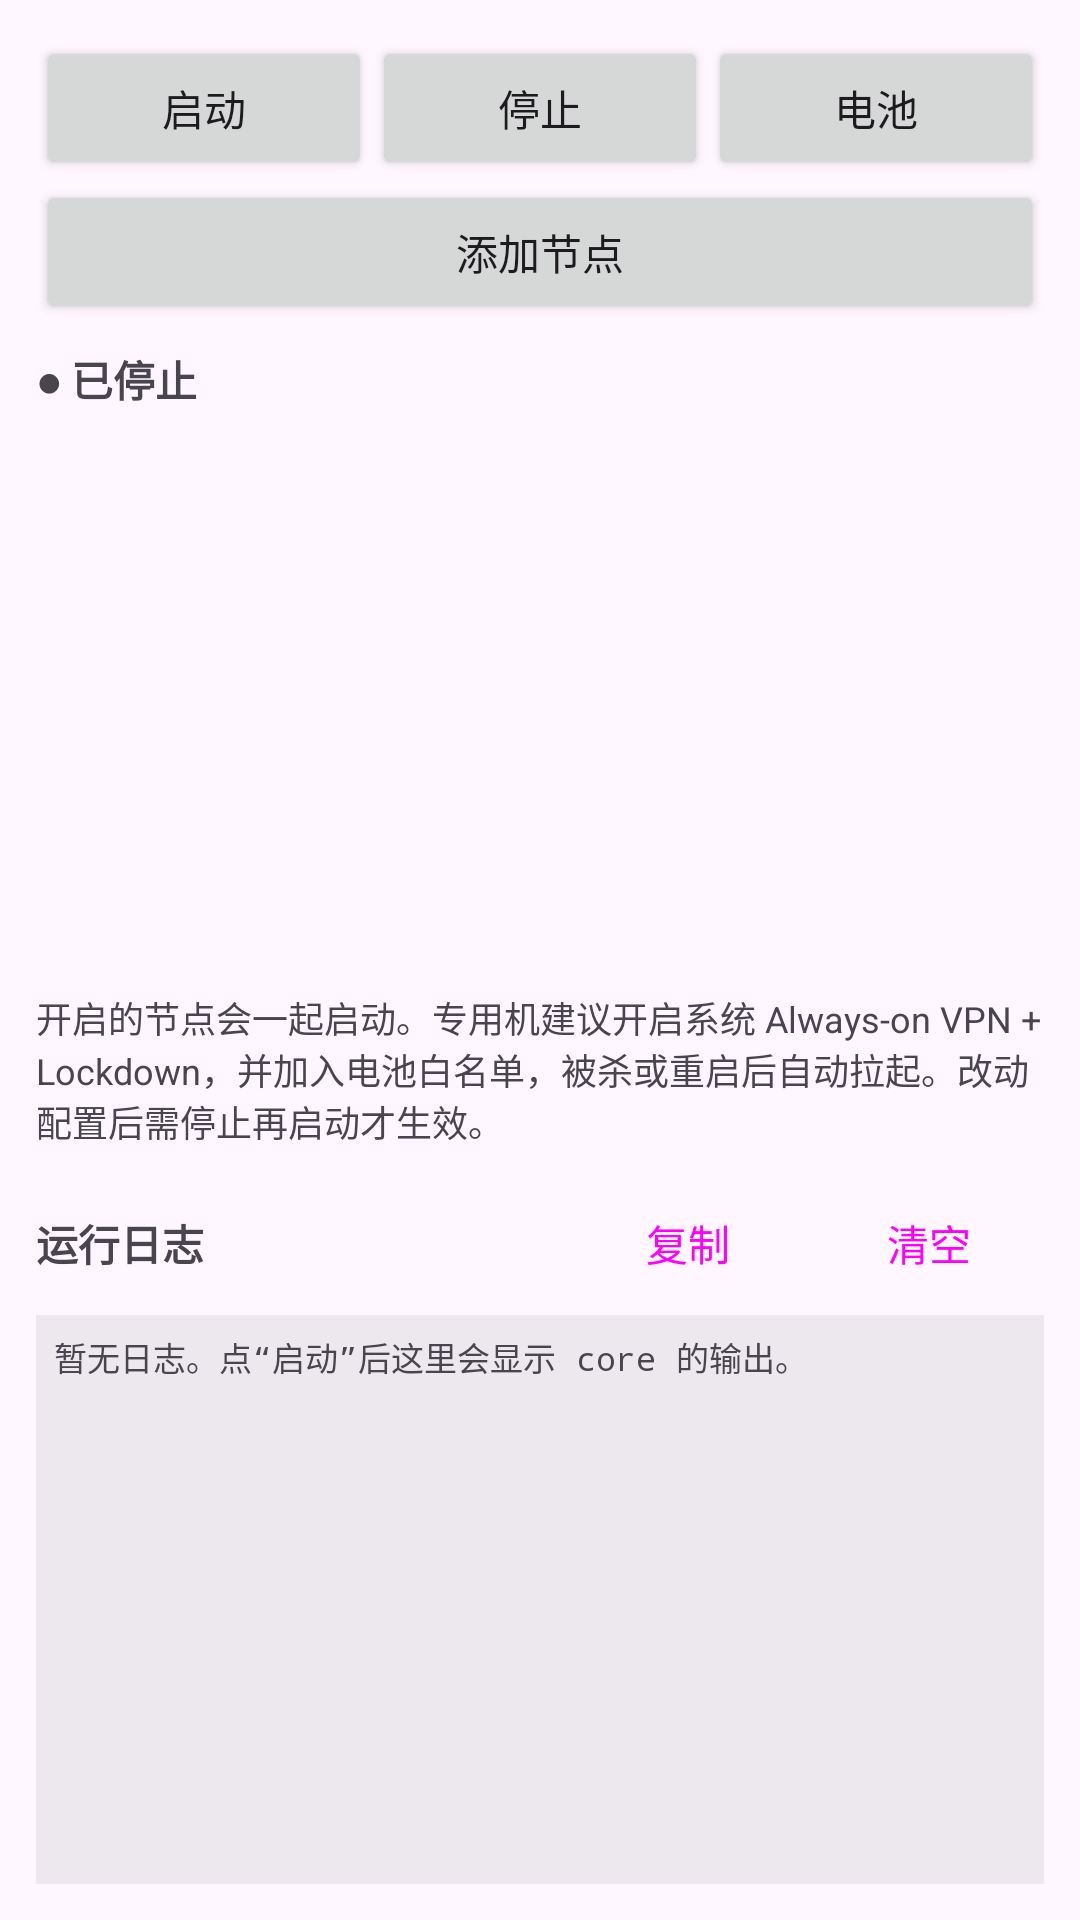

Android layout source for this screen:
<!-- AndroidManifest.xml: application theme Theme.SingrNode -->
<!-- res/layout/fragment_nodes.xml -->
<?xml version="1.0" encoding="utf-8"?>
<LinearLayout xmlns:android="http://schemas.android.com/apk/res/android"
    android:layout_width="match_parent"
    android:layout_height="match_parent"
    android:orientation="vertical"
    android:padding="12dp">

    <LinearLayout
        android:layout_width="match_parent"
        android:layout_height="wrap_content"
        android:orientation="horizontal">

        <Button
            android:id="@+id/btnStart"
            android:layout_width="0dp"
            android:layout_height="wrap_content"
            android:layout_weight="1"
            android:text="@string/btn_start" />

        <Button
            android:id="@+id/btnStop"
            android:layout_width="0dp"
            android:layout_height="wrap_content"
            android:layout_weight="1"
            android:text="@string/btn_stop" />

        <Button
            android:id="@+id/btnBattery"
            android:layout_width="0dp"
            android:layout_height="wrap_content"
            android:layout_weight="1"
            android:text="@string/btn_battery_short" />
    </LinearLayout>

    <Button
        android:id="@+id/btnAdd"
        android:layout_width="match_parent"
        android:layout_height="wrap_content"
        android:text="@string/btn_add_node" />

    <TextView
        android:id="@+id/tvStatus"
        android:layout_width="match_parent"
        android:layout_height="wrap_content"
        android:layout_marginTop="8dp"
        android:text="@string/status_stopped"
        android:textStyle="bold" />

    <androidx.recyclerview.widget.RecyclerView
        android:id="@+id/rvNodes"
        android:layout_width="match_parent"
        android:layout_height="0dp"
        android:layout_weight="1"
        android:layout_marginTop="4dp" />

    <TextView
        android:layout_width="match_parent"
        android:layout_height="wrap_content"
        android:text="@string/hint_nodes"
        android:textSize="12sp" />

    <LinearLayout
        android:layout_width="match_parent"
        android:layout_height="wrap_content"
        android:layout_marginTop="8dp"
        android:gravity="center_vertical"
        android:orientation="horizontal">

        <TextView
            android:layout_width="0dp"
            android:layout_height="wrap_content"
            android:layout_weight="1"
            android:text="@string/log_title"
            android:textStyle="bold" />

        <Button
            android:id="@+id/btnLogCopy"
            style="?attr/materialButtonOutlinedStyle"
            android:layout_width="wrap_content"
            android:layout_height="wrap_content"
            android:minWidth="0dp"
            android:text="@string/log_copy" />

        <Button
            android:id="@+id/btnLogClear"
            style="?attr/materialButtonOutlinedStyle"
            android:layout_width="wrap_content"
            android:layout_height="wrap_content"
            android:layout_marginStart="4dp"
            android:minWidth="0dp"
            android:text="@string/log_clear" />
    </LinearLayout>

    <ScrollView
        android:id="@+id/logScroll"
        android:layout_width="match_parent"
        android:layout_height="0dp"
        android:layout_weight="1"
        android:background="#11000000"
        android:padding="6dp">

        <TextView
            android:id="@+id/tvLog"
            android:layout_width="match_parent"
            android:layout_height="wrap_content"
            android:fontFamily="monospace"
            android:text="@string/log_empty"
            android:textSize="11sp"
            android:textIsSelectable="true" />
    </ScrollView>
</LinearLayout>
<!-- resources referenced by this layout -->
<resources>
  <string name="btn_add_node">添加节点</string>
  <string name="btn_battery_short">电池</string>
  <string name="btn_start">启动</string>
  <string name="btn_stop">停止</string>
  <string name="hint_nodes">开启的节点会一起启动。专用机建议开启系统 Always-on VPN + Lockdown，并加入电池白名单，被杀或重启后自动拉起。改动配置后需停止再启动才生效。</string>
  <string name="log_clear">清空</string>
  <string name="log_copy">复制</string>
  <string name="log_empty">暂无日志。点“启动”后这里会显示 core 的输出。</string>
  <string name="log_title">运行日志</string>
  <string name="status_stopped">● 已停止</string>
  <style name="Theme.SingrNode" parent="Theme.Material3.DayNight.NoActionBar" />
</resources>
